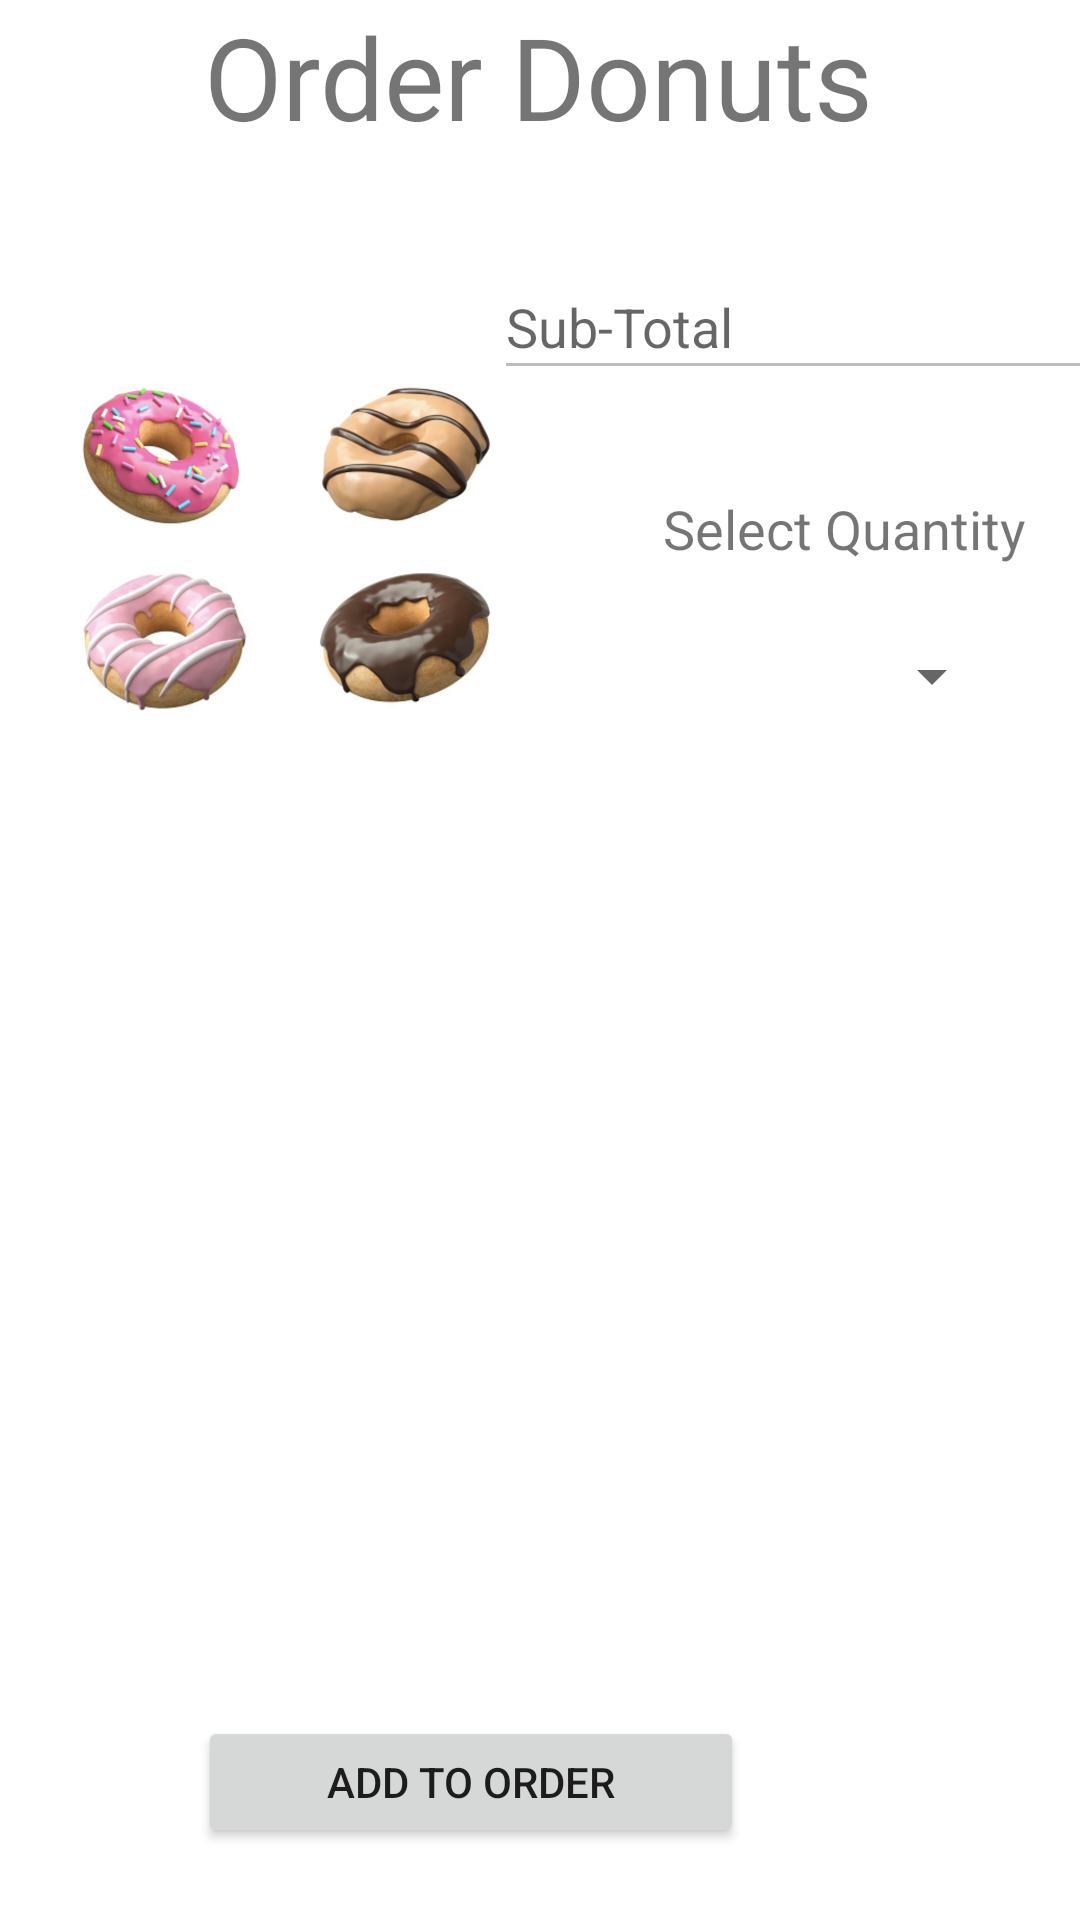

Reconstruct the res/layout file that produces this screen, plus the resources it refers to.
<!-- AndroidManifest.xml: application theme Theme.Cafe -->
<!-- res/layout/activity_orderdonuts.xml -->
<?xml version="1.0" encoding="utf-8"?>

<androidx.constraintlayout.widget.ConstraintLayout xmlns:android="http://schemas.android.com/apk/res/android"
    xmlns:app="http://schemas.android.com/apk/res-auto"
    xmlns:tools="http://schemas.android.com/tools"
    android:layout_width="match_parent"
    android:layout_height="match_parent">

    <ImageView
        android:id="@+id/imageView"
        android:layout_width="161dp"
        android:layout_height="180dp"
        android:layout_marginStart="16dp"
        android:layout_marginTop="40dp"
        app:layout_constraintStart_toStartOf="parent"
        app:layout_constraintTop_toBottomOf="@+id/textView"
        app:srcCompat="@drawable/donut_stock"
        tools:ignore="MissingConstraints" />

    <TextView
        android:id="@+id/textView"
        android:layout_width="wrap_content"
        android:layout_height="wrap_content"
        android:text="@string/donuts"
        android:textSize="38dp"
        app:layout_constraintEnd_toEndOf="parent"
        app:layout_constraintHorizontal_bias="0.497"
        app:layout_constraintStart_toStartOf="parent"
        tools:ignore="MissingConstraints"
        tools:layout_editor_absoluteY="16dp" />

    <androidx.recyclerview.widget.RecyclerView
        android:id="@+id/recyclerView"
        android:layout_width="377dp"
        android:layout_height="406dp"
        android:layout_marginTop="44dp"
        app:layout_constraintBottom_toTopOf="@+id/add_to_order_button"
        app:layout_constraintTop_toBottomOf="@+id/imageView"
        app:layout_constraintVertical_bias="0.019"
        tools:ignore="MissingConstraints"
        tools:layout_editor_absoluteX="10dp" />

    <Spinner
        android:id="@+id/spinner2"
        android:layout_width="170dp"
        android:layout_height="27dp"
        android:layout_marginTop="20dp"
        app:layout_constraintBottom_toTopOf="@+id/recyclerView"
        app:layout_constraintEnd_toEndOf="parent"
        app:layout_constraintHorizontal_bias="0.867"
        app:layout_constraintStart_toStartOf="parent"
        app:layout_constraintTop_toBottomOf="@+id/textView3"
        app:layout_constraintVertical_bias="0.0"
        tools:ignore="MissingConstraints" />

    <TextView
        android:id="@+id/textView3"
        android:layout_width="126dp"
        android:layout_height="28dp"
        android:layout_marginStart="44dp"
        android:layout_marginTop="164dp"
        android:text="@string/quantity"
        android:textSize="18sp"
        app:layout_constraintStart_toEndOf="@+id/imageView"
        app:layout_constraintTop_toTopOf="parent"
        tools:ignore="MissingConstraints" />

    <Button
        android:id="@+id/add_to_order_button"
        android:layout_width="182dp"
        android:layout_height="44dp"
        android:layout_marginEnd="112dp"
        android:layout_marginBottom="24dp"
        android:text="@string/add"
        app:layout_constraintBottom_toBottomOf="parent"
        app:layout_constraintEnd_toEndOf="parent"
        tools:ignore="MissingConstraints" />

    <EditText
        android:id="@+id/donutSubTotal"
        android:layout_width="208dp"
        android:layout_height="45dp"
        android:ems="10"
        android:enabled="false"
        android:hint="@string/subTotal"
        android:inputType="text"
        app:layout_constraintBottom_toTopOf="@+id/textView3"
        app:layout_constraintEnd_toEndOf="parent"
        app:layout_constraintStart_toEndOf="@+id/imageView"
        app:layout_constraintTop_toBottomOf="@+id/textView" />
</androidx.constraintlayout.widget.ConstraintLayout>
<!-- resources referenced by this layout -->
<resources>
  <!-- drawable donut_stock: png bitmap (drawable, 557778 bytes) -->
  <string name="add">Add to Order</string>
  <string name="donuts">Order Donuts</string>
  <string name="quantity">Select Quantity</string>
  <string name="subTotal">Sub-Total</string>
  <style name="Theme.Cafe" parent="Theme.MaterialComponents.DayNight.DarkActionBar">
          
          <item name="colorPrimary">@color/purple_500</item>
          <item name="colorPrimaryVariant">@color/purple_700</item>
          <item name="colorOnPrimary">@color/white</item>
          
          <item name="colorSecondary">@color/teal_200</item>
          <item name="colorSecondaryVariant">@color/teal_700</item>
          <item name="colorOnSecondary">@color/black</item>
          
          <item name="android:statusBarColor">?attr/colorPrimaryVariant</item>
          
      </style>
  <color name="purple_500">#FF6200EE</color>
  <color name="purple_700">#FF3700B3</color>
  <color name="white">#FFFFFFFF</color>
  <color name="teal_200">#FF03DAC5</color>
  <color name="teal_700">#FF018786</color>
  <color name="black">#FF000000</color>
</resources>
